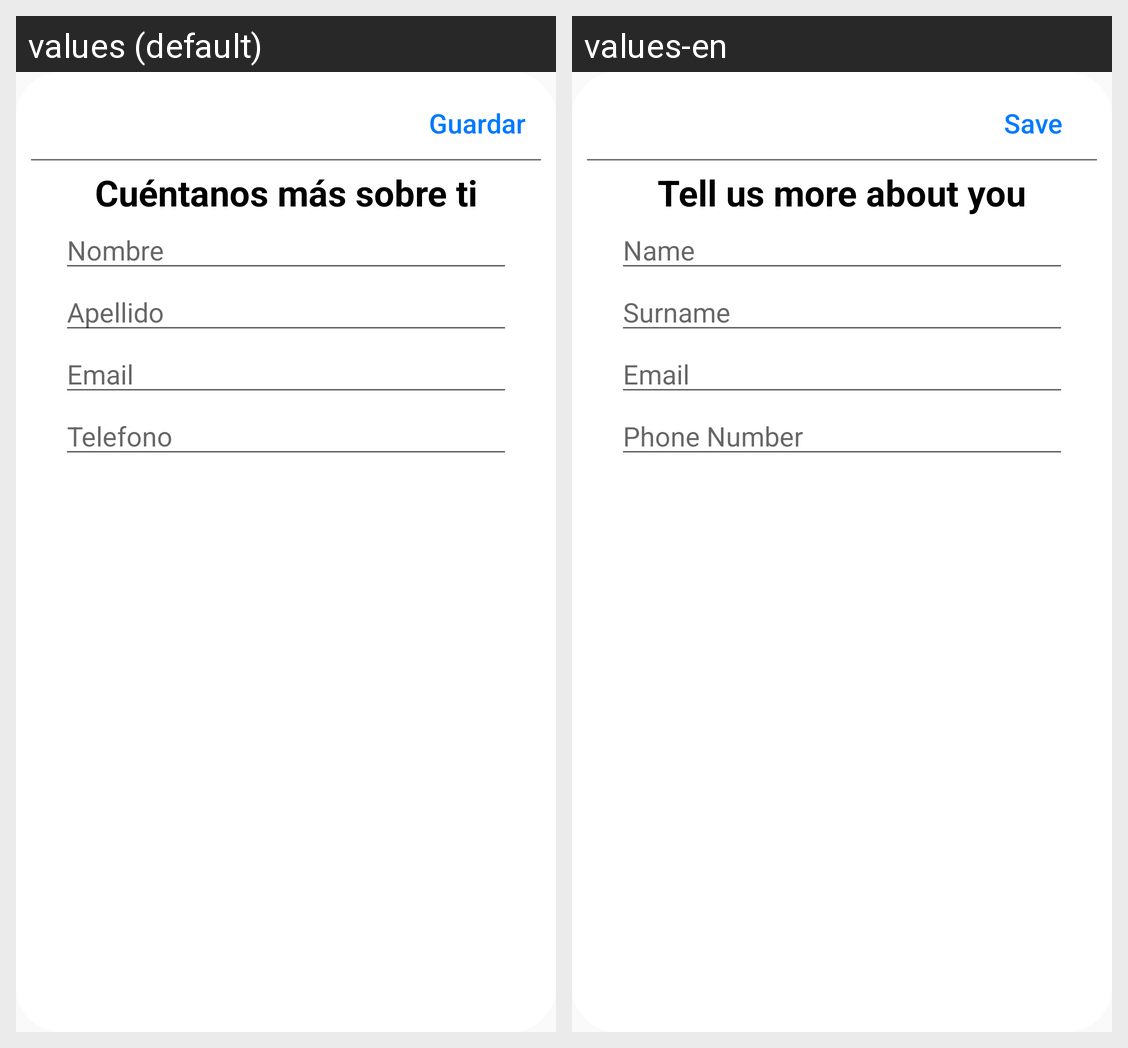

Strings drawn on this Android screen and how each of the app's shown locales translates them:
Android screen res/layout/dialog_complete_register.xml rendered under 2 locales, left to right: values (default), values-en. Device: Nexus 5 (rendered at 1080×1920; each locale shown at half size, 540×960, under a caption strip naming it); theme CustomActivityTheme.
Strings drawn on this screen, with the default value and each locale's value (text and hints the layout hard-codes, and strings that could not be matched under every locale, appear in the picture but are not listed):

Guardar
  values: Guardar
  values-en: Save

Cuentanos_mas_sobre_ti
  values: Cuéntanos más sobre ti
  values-en: Tell us more about you

Nombre
  values: Nombre
  values-en: Name

Apellido
  values: Apellido
  values-en: Surname

Email
  values: Email
  values-en: Email

Telefono
  values: Telefono
  values-en: Phone Number
